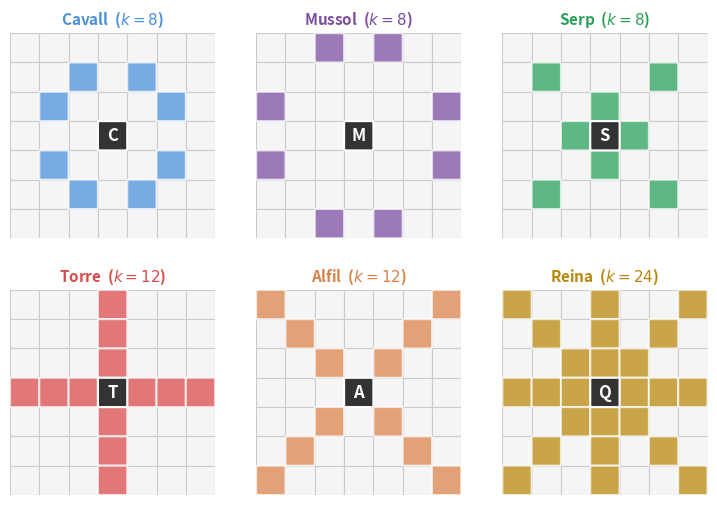

Recreate this plot in Python.
"""
Genera un diagrama 2×3 amb els vectors de moviment de les 6 peces
sobre una graella 7×7. Exporta a 'moviments_peces.pdf' i '.png'.
"""

import matplotlib.pyplot as plt
import matplotlib.patches as mpatches
from matplotlib.patches import FancyArrowPatch
import numpy as np

# ── Definició de peces ───────────────────────────────────────────────────────

PIECES = [
    {
        "name": "Cavall",
        "short": "C",
        "continuous": False,
        "moves": [(-2,-1),(-2,1),(-1,-2),(-1,2),(1,-2),(1,2),(2,-1),(2,1)],
        "color": "#4a90d9",
    },
    {
        "name": "Mussol",
        "short": "M",
        "continuous": False,
        "moves": [(-3,-1),(-3,1),(-1,-3),(-1,3),(1,-3),(1,3),(3,-1),(3,1)],
        "color": "#7b4ea0",
    },
    {
        "name": "Serp",
        "short": "S",
        "continuous": False,
        "moves": [(-1,0),(1,0),(0,-1),(0,1),(-2,-2),(-2,2),(2,-2),(2,2)],
        "color": "#2aa05a",
    },
    {
        "name": "Torre",
        "short": "T",
        "continuous": True,
        "moves": [(-1,0),(1,0),(0,-1),(0,1)],
        "color": "#d94a4a",
    },
    {
        "name": "Alfil",
        "short": "A",
        "continuous": True,
        "moves": [(-1,-1),(-1,1),(1,-1),(1,1)],
        "color": "#d9824a",
    },
    {
        "name": "Reina",
        "short": "Q",
        "continuous": True,
        "moves": [(-1,-1),(-1,0),(-1,1),(0,-1),(0,1),(1,-1),(1,0),(1,1)],
        "color": "#b8860b",
    },
]

GRID = 7
CENTER = 3  # posició central que maximitza k_max (índex 0-7)

# ── Càlcul de cel·les assolibles ─────────────────────────────────────────────

def reachable_cells(piece):
    """Retorna llista de (row, col) assolibles des del centre."""
    cells = []
    if not piece["continuous"]:
        for dr, dc in piece["moves"]:
            r, c = CENTER + dr, CENTER + dc
            if 0 <= r < GRID and 0 <= c < GRID:
                cells.append((r, c))
    else:
        for dr, dc in piece["moves"]:
            r, c = CENTER + dr, CENTER + dc
            while 0 <= r < GRID and 0 <= c < GRID:
                cells.append((r, c))
                r += dr
                c += dc
    return cells

# ── Dibuix ───────────────────────────────────────────────────────────────────

COLOR_PIECE   = "#333333"
COLOR_REACH   = None          # s'assigna per peça
COLOR_EMPTY   = "#f5f5f5"
COLOR_GRID    = "#cccccc"
ALPHA_REACH   = 0.75

fig, axes = plt.subplots(2, 3, figsize=(9, 7.5),
                         gridspec_kw={"hspace": -0.2})
fig.patch.set_facecolor("white")

for ax, piece in zip(axes.flat, PIECES):
    cells = set(reachable_cells(piece))
    color = piece["color"]

    # Fons de les cel·les
    for r in range(GRID):
        for c in range(GRID):
            if (r, c) == (CENTER, CENTER):
                fc = COLOR_PIECE
            elif (r, c) in cells:
                fc = color
                ax.add_patch(mpatches.FancyBboxPatch(
                    (c + 0.05, GRID - r - 1 + 0.05),
                    0.90, 0.90,
                    boxstyle="round,pad=0.05",
                    facecolor=fc, edgecolor="white",
                    linewidth=1.5, alpha=ALPHA_REACH,
                    zorder=2,
                ))
                continue
            else:
                fc = COLOR_EMPTY

            ax.add_patch(mpatches.Rectangle(
                (c, GRID - r - 1), 1, 1,
                facecolor=fc, edgecolor=COLOR_GRID, linewidth=0.8, zorder=1,
            ))

    # Cel·la central (peça)
    ax.add_patch(mpatches.FancyBboxPatch(
        (CENTER + 0.05, GRID - CENTER - 1 + 0.05),
        0.90, 0.90,
        boxstyle="round,pad=0.05",
        facecolor=COLOR_PIECE, edgecolor="white",
        linewidth=1.5, zorder=3,
    ))
    ax.text(CENTER + 0.5, GRID - CENTER - 0.5, piece["short"],
            ha="center", va="center", fontsize=12, fontweight="bold",
            color="white", zorder=4)

    # Nombre de moviments
    n = len(cells)
    ax.set_title(f"{piece['name']}  ($k={n}$)",
                 fontsize=11, fontweight="bold", color=color, pad=6)

    # Línies de la graella
    for i in range(GRID + 1):
        ax.axhline(i, color=COLOR_GRID, linewidth=0.8, zorder=0)
        ax.axvline(i, color=COLOR_GRID, linewidth=0.8, zorder=0)

    ax.set_xlim(0, GRID)
    ax.set_ylim(0, GRID)
    ax.set_aspect("equal")
    ax.axis("off")

plt.tight_layout()

# plt.savefig("moviments_peces.pdf", bbox_inches="tight", dpi=150)
plt.savefig("moviments_peces.png", bbox_inches="tight", dpi=200)
print("Generat: moviments_peces.pdf  i  moviments_peces.png")
